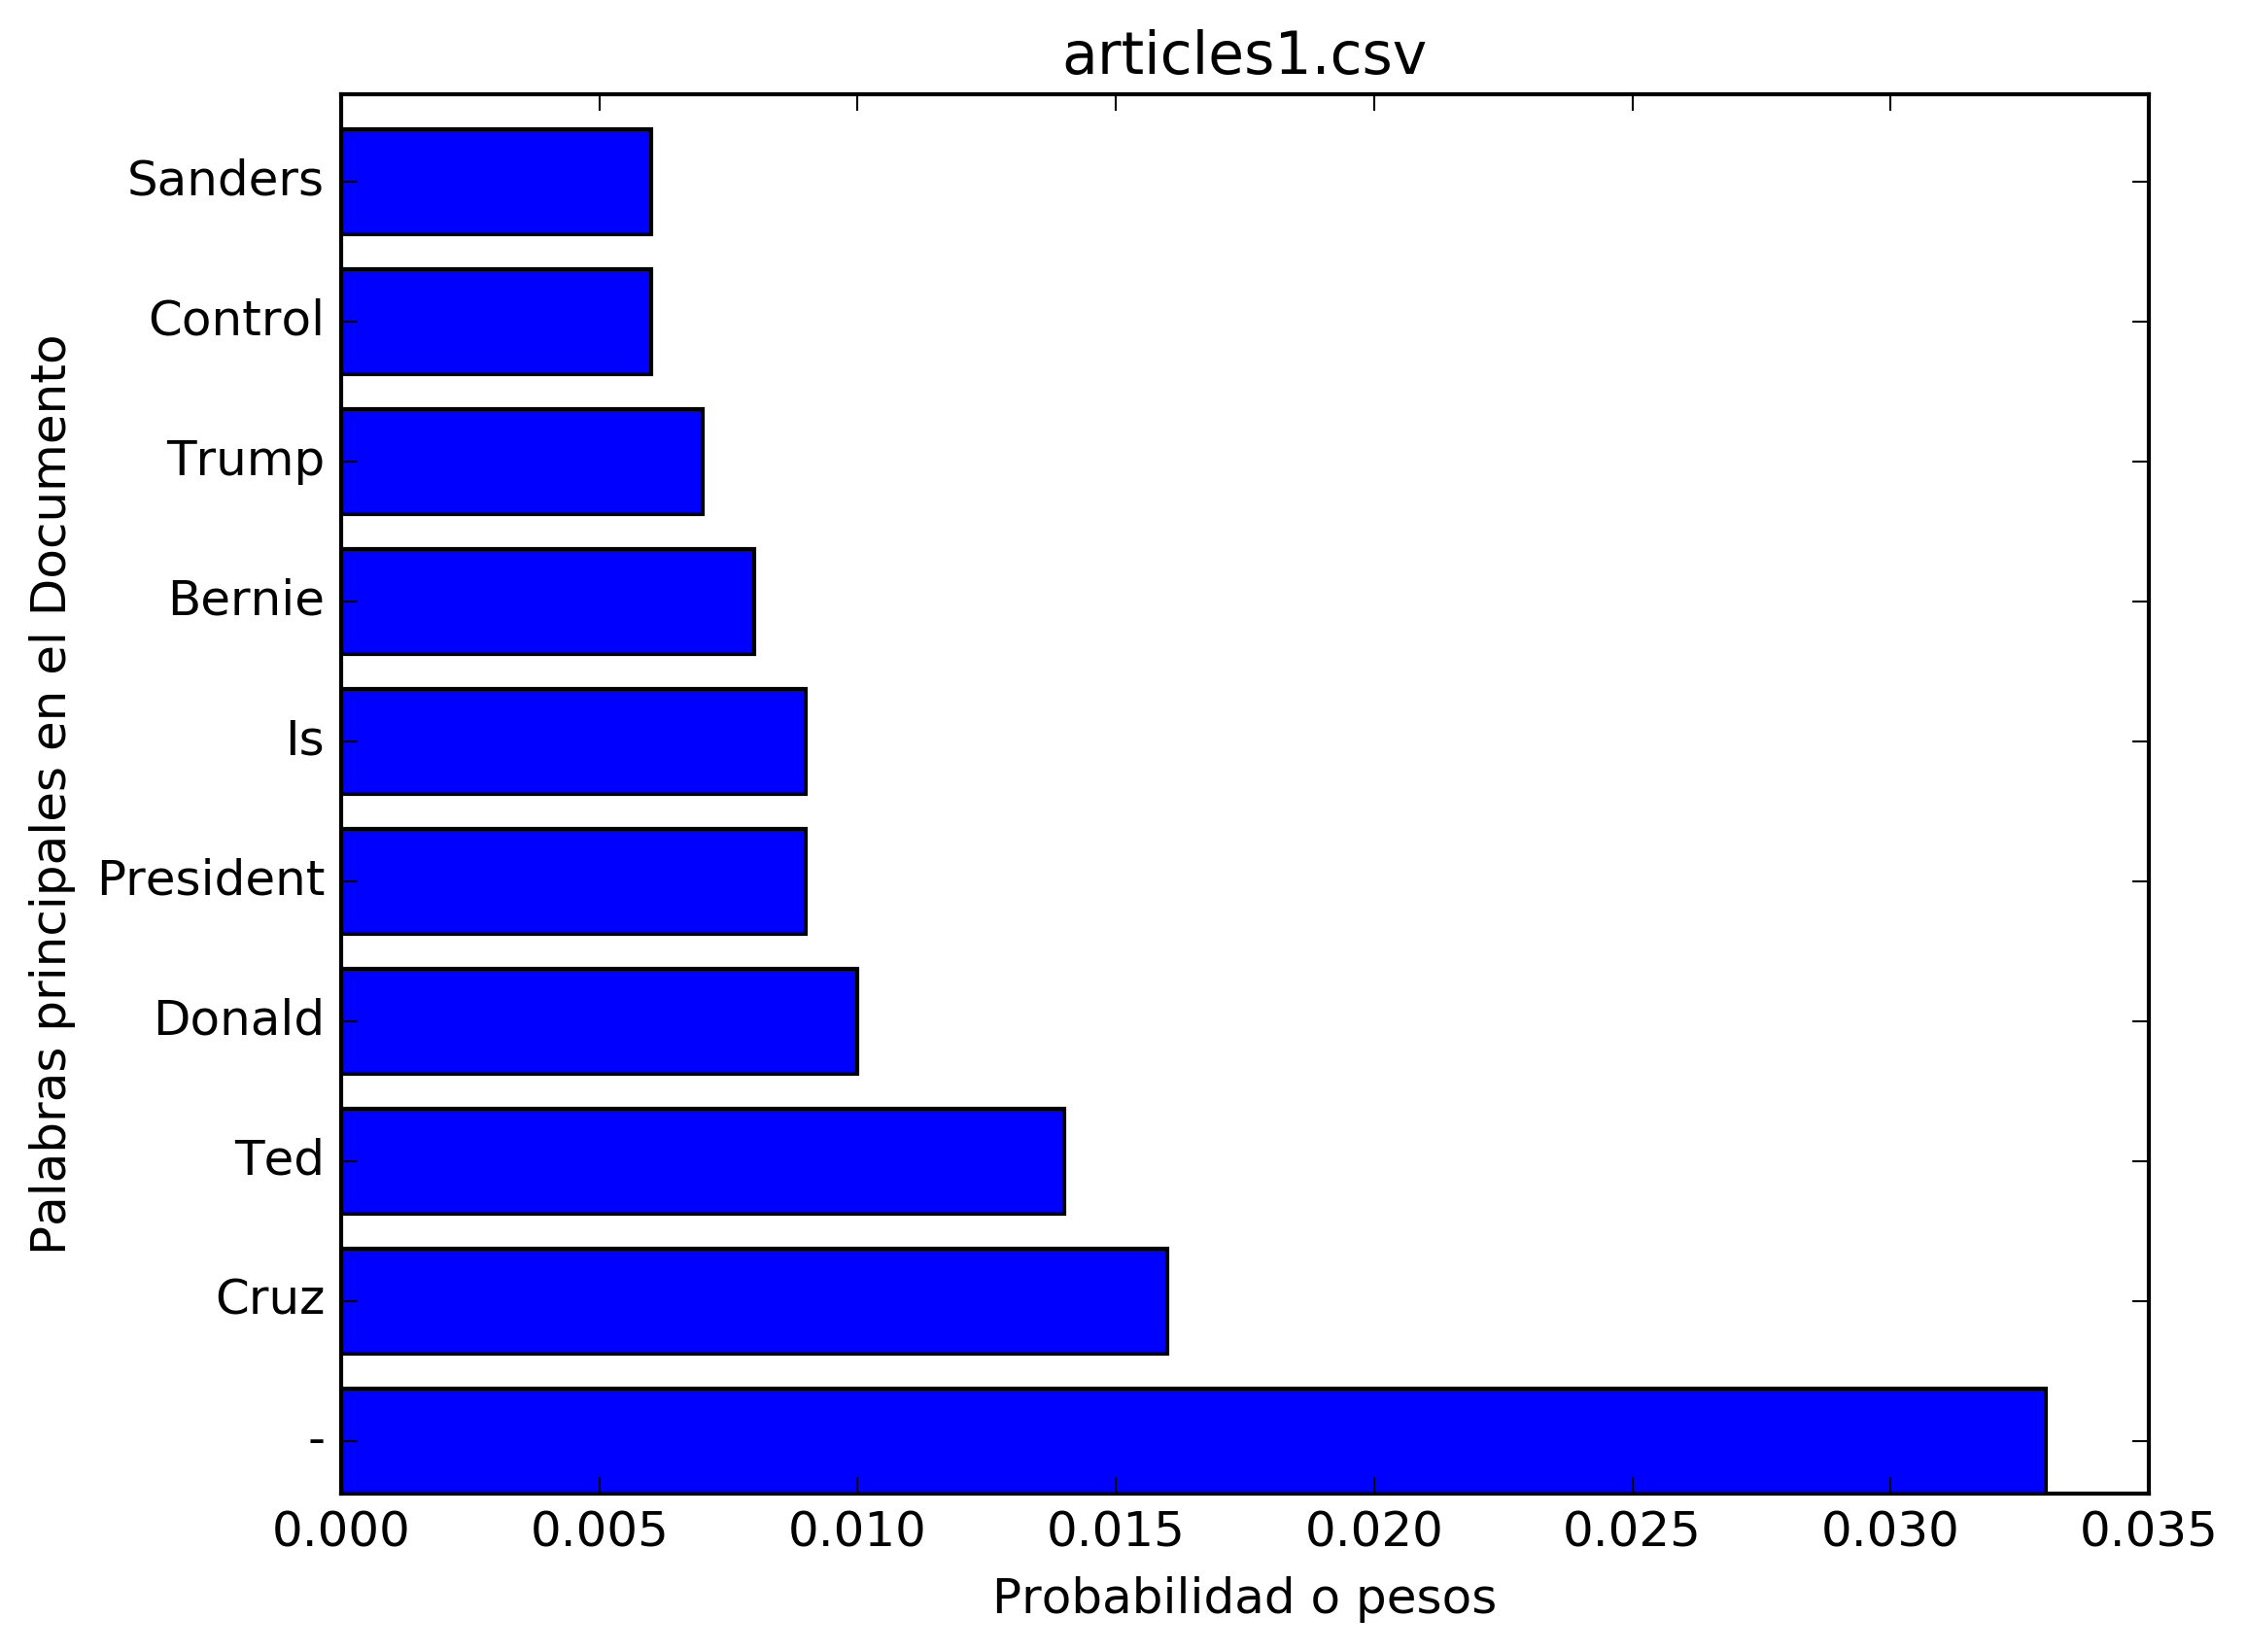

The file beside this chart, header and first rows:
probability, word
0.033, -
0.016, Cruz
0.014, Ted
0.010, Donald
0.009, President
0.009, Is
0.008, Bernie
0.007, Trump
0.006, Control
0.006, Sanders
